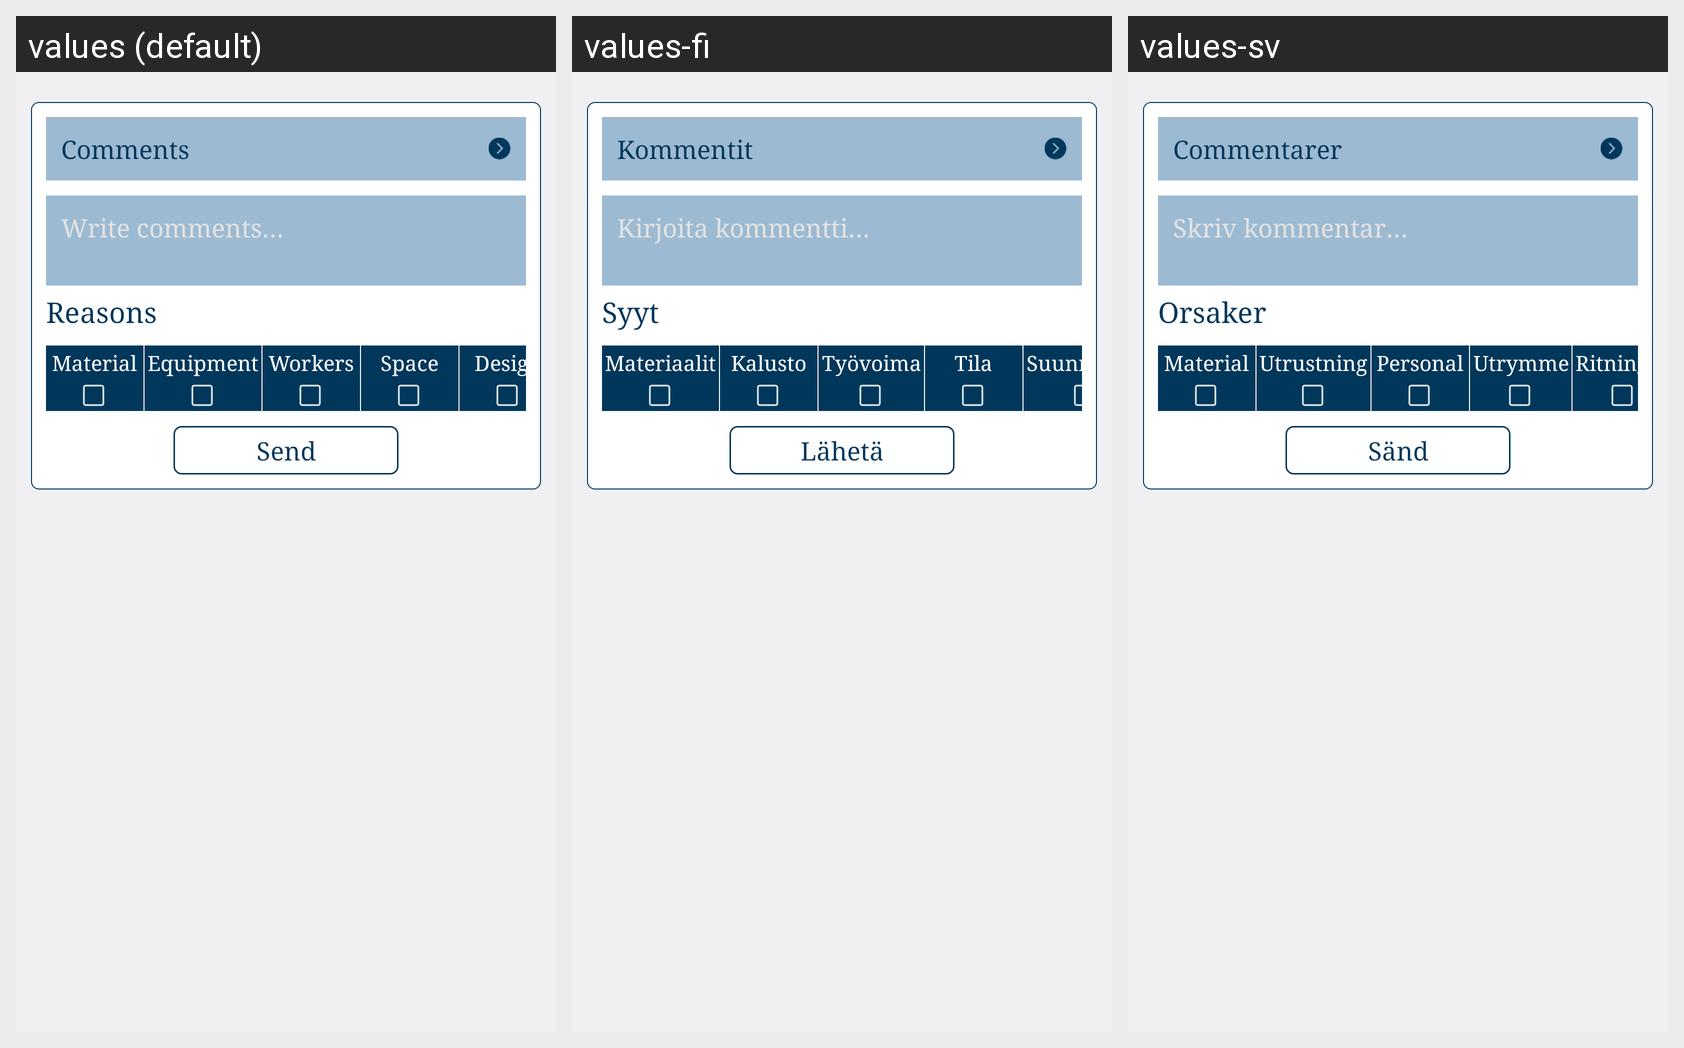

Strings drawn on this Android screen and how each of the app's shown locales translates them:
Android screen res/layout/dialog_set_action_task.xml rendered under 3 locales, left to right: values (default), values-fi, values-sv. Device: Nexus 5 (rendered at 1080×1920; each locale shown at half size, 540×960, under a caption strip naming it); theme android:Theme.DeviceDefault.Light.NoActionBar.
Strings drawn on this screen, with the default value and each locale's value (text and hints the layout hard-codes, and strings that could not be matched under every locale, appear in the picture but are not listed):

lbl_Comment
  values: Comments
  values-fi: Kommentit
  values-sv: Commentarer

hint_Comment
  values: Write comments…
  values-fi: Kirjoita kommentti…
  values-sv: Skriv kommentar…

lbl_reasons
  values: Reasons
  values-fi: Syyt
  values-sv: Orsaker

lbl_material
  values: Material
  values-fi: Materiaalit
  values-sv: Material

lbl_equipment
  values: Equipment
  values-fi: Kalusto
  values-sv: Utrustning

lbl_workers
  values: Workers
  values-fi: Työvoima
  values-sv: Personal

lbl_space
  values: Space
  values-fi: Tila
  values-sv: Utrymme

lbl_design
  values: Design
  values-fi: Suunnittelu
  values-sv: Ritningar

lbl_send
  values: Send
  values-fi: Lähetä
  values-sv: Sänd
